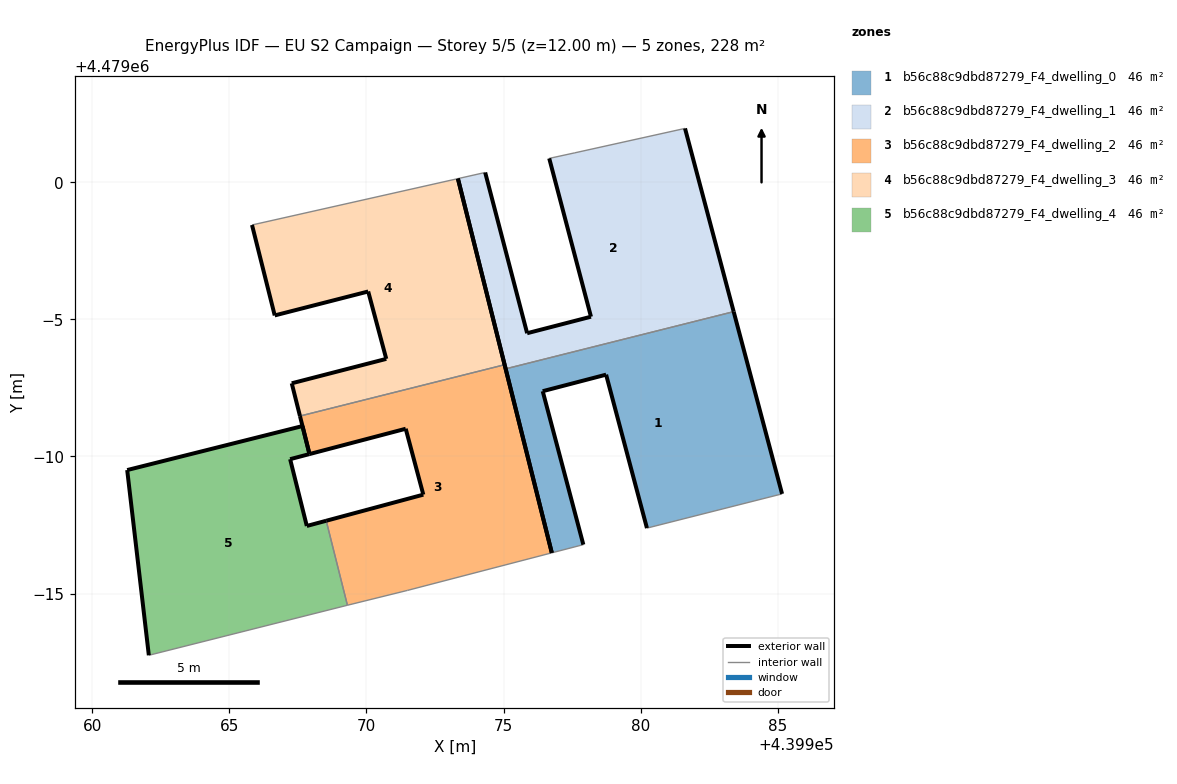
=== STOREY PLAN SPEC (per zone: floor XY polygon, exterior-wall plan segments, windows/doors) ===
zone 1: b56c88c9dbd87279_F4_dwelling_0  (45.5 m²)
  floor: (439985.16, 4478988.63) (439983.39, 4478995.28) (439975.08, 4478993.19) (439976.76, 4478986.48) (439977.91, 4478986.78) (439976.43, 4478992.38) (439978.74, 4478992.98) (439980.23, 4478987.39)
  exterior wall: (439980.23, 4478987.39) – (439978.74, 4478992.98)  [5.8 m]
  exterior wall: (439978.74, 4478992.98) – (439976.43, 4478992.38)  [2.4 m]
  exterior wall: (439976.43, 4478992.38) – (439977.91, 4478986.78)  [5.8 m]
  exterior wall: (439976.76, 4478986.48) – (439975.08, 4478993.19)  [6.9 m]
  exterior wall: (439983.39, 4478995.28) – (439985.16, 4478988.63)  [6.9 m]
  interior walls: 3
zone 2: b56c88c9dbd87279_F4_dwelling_1  (45.5 m²)
  floor: (439983.39, 4478995.28) (439981.62, 4479001.96) (439977.60, 4479001.07) (439976.67, 4479000.87) (439978.19, 4478995.09) (439975.86, 4478994.49) (439974.33, 4479000.36) (439973.34, 4479000.13) (439975.08, 4478993.19)
  exterior wall: (439981.62, 4479001.96) – (439983.39, 4478995.28)  [6.9 m]
  exterior wall: (439975.08, 4478993.19) – (439973.34, 4479000.13)  [7.2 m]
  exterior wall: (439974.33, 4479000.36) – (439975.86, 4478994.49)  [6.1 m]
  exterior wall: (439975.86, 4478994.49) – (439978.19, 4478995.09)  [2.4 m]
  exterior wall: (439978.19, 4478995.09) – (439976.67, 4479000.87)  [6.0 m]
  interior walls: 4
zone 3: b56c88c9dbd87279_F4_dwelling_2  (45.5 m²)
  floor: (439976.76, 4478986.48) (439975.04, 4478993.34) (439967.58, 4478991.47) (439967.92, 4478990.09) (439971.43, 4478991.01) (439972.08, 4478988.61) (439968.53, 4478987.65) (439969.31, 4478984.57) (439971.50, 4478985.11)
  exterior wall: (439972.08, 4478988.61) – (439971.43, 4478991.01)  [2.5 m]
  exterior wall: (439971.43, 4478991.01) – (439967.92, 4478990.09)  [3.6 m]
  exterior wall: (439967.92, 4478990.09) – (439967.58, 4478991.47)  [1.4 m]
  exterior wall: (439975.04, 4478993.34) – (439976.76, 4478986.48)  [7.1 m]
  exterior wall: (439968.53, 4478987.65) – (439972.08, 4478988.61)  [3.7 m]
  interior walls: 4
zone 4: b56c88c9dbd87279_F4_dwelling_3  (45.5 m²)
  floor: (439975.04, 4478993.34) (439973.34, 4479000.13) (439965.83, 4478998.44) (439966.66, 4478995.14) (439970.07, 4478996.01) (439970.72, 4478993.56) (439967.28, 4478992.67) (439967.58, 4478991.47)
  exterior wall: (439970.72, 4478993.56) – (439970.07, 4478996.01)  [2.5 m]
  exterior wall: (439970.07, 4478996.01) – (439966.66, 4478995.14)  [3.5 m]
  exterior wall: (439966.66, 4478995.14) – (439965.83, 4478998.44)  [3.4 m]
  exterior wall: (439973.34, 4479000.13) – (439975.04, 4478993.34)  [7.0 m]
  exterior wall: (439967.58, 4478991.47) – (439967.28, 4478992.67)  [1.2 m]
  exterior wall: (439967.28, 4478992.67) – (439970.72, 4478993.56)  [3.6 m]
  interior walls: 2
zone 5: b56c88c9dbd87279_F4_dwelling_4  (45.5 m²)
  floor: (439969.31, 4478984.57) (439968.53, 4478987.65) (439967.83, 4478987.46) (439967.22, 4478989.90) (439967.92, 4478990.09) (439967.67, 4478991.11) (439961.28, 4478989.50) (439962.07, 4478982.75)
  exterior wall: (439967.22, 4478989.90) – (439967.83, 4478987.46)  [2.5 m]
  exterior wall: (439967.83, 4478987.46) – (439968.53, 4478987.65)  [0.7 m]
  exterior wall: (439962.07, 4478982.75) – (439961.28, 4478989.50)  [6.8 m]
  exterior wall: (439961.28, 4478989.50) – (439967.67, 4478991.11)  [6.6 m]
  exterior wall: (439967.67, 4478991.11) – (439967.92, 4478990.09)  [1.1 m]
  exterior wall: (439967.92, 4478990.09) – (439967.22, 4478989.90)  [0.7 m]
  interior walls: 2

=== DERIVED (storey summary) ===
Building: EU S2 Campaign
Storey: 5 of 5  (floor level z = 12.00 m)
Storey gross floor area: 227.7 m²
Zones on this storey: 5
  - b56c88c9dbd87279_F4_dwelling_0: floor 45.5 m²; exterior wall 27.8 m (83.3 m²); WWR 0.0%
  - b56c88c9dbd87279_F4_dwelling_1: floor 45.5 m²; exterior wall 28.5 m (85.5 m²); WWR 0.0%
  - b56c88c9dbd87279_F4_dwelling_2: floor 45.5 m²; exterior wall 18.3 m (54.9 m²); WWR 0.0%
  - b56c88c9dbd87279_F4_dwelling_3: floor 45.5 m²; exterior wall 21.3 m (63.8 m²); WWR 0.0%
  - b56c88c9dbd87279_F4_dwelling_4: floor 45.5 m²; exterior wall 18.4 m (55.3 m²); WWR 0.0%
Zone adjacency (shared interzone walls):
  - b56c88c9dbd87279_F4_dwelling_0 ↔ b56c88c9dbd87279_F4_dwelling_1
  - b56c88c9dbd87279_F4_dwelling_2 ↔ b56c88c9dbd87279_F4_dwelling_3
  - b56c88c9dbd87279_F4_dwelling_2 ↔ b56c88c9dbd87279_F4_dwelling_4